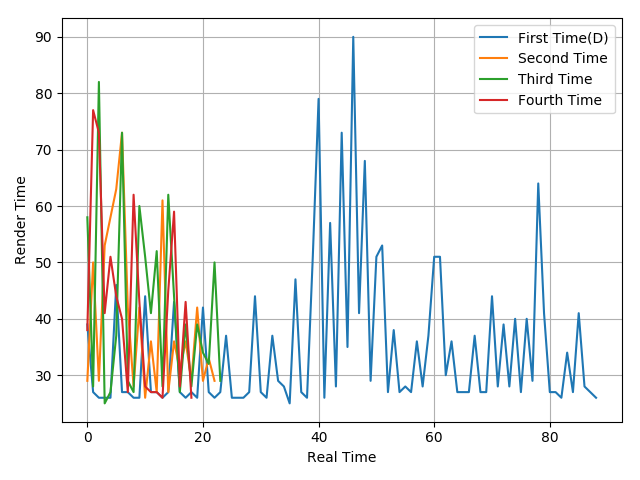

Values plotted in this chart, from the file beside it:
39, 27, 26, 26, 26, 46, 27, 27, 26, 26, 44, 27, 27, 26, 27, 43, 27, 26, 27, 26, 42, 27, 26, 27
29, 50, 29, 53, 58, 63, 73, 42, 28, 42, 26, 36, 27, 61, 27, 36, 31, 36, 29, 42, 29, 33, 29
58, 28, 82, 25, 27, 37, 73, 29, 27, 60, 51, 41, 52, 28, 62, 44, 27, 39, 28, 39, 34, 32, 50, 29
38, 77, 73, 41, 51, 44, 40, 27, 62, 43, 28, 27, 27, 26, 45, 59, 28, 43, 26
